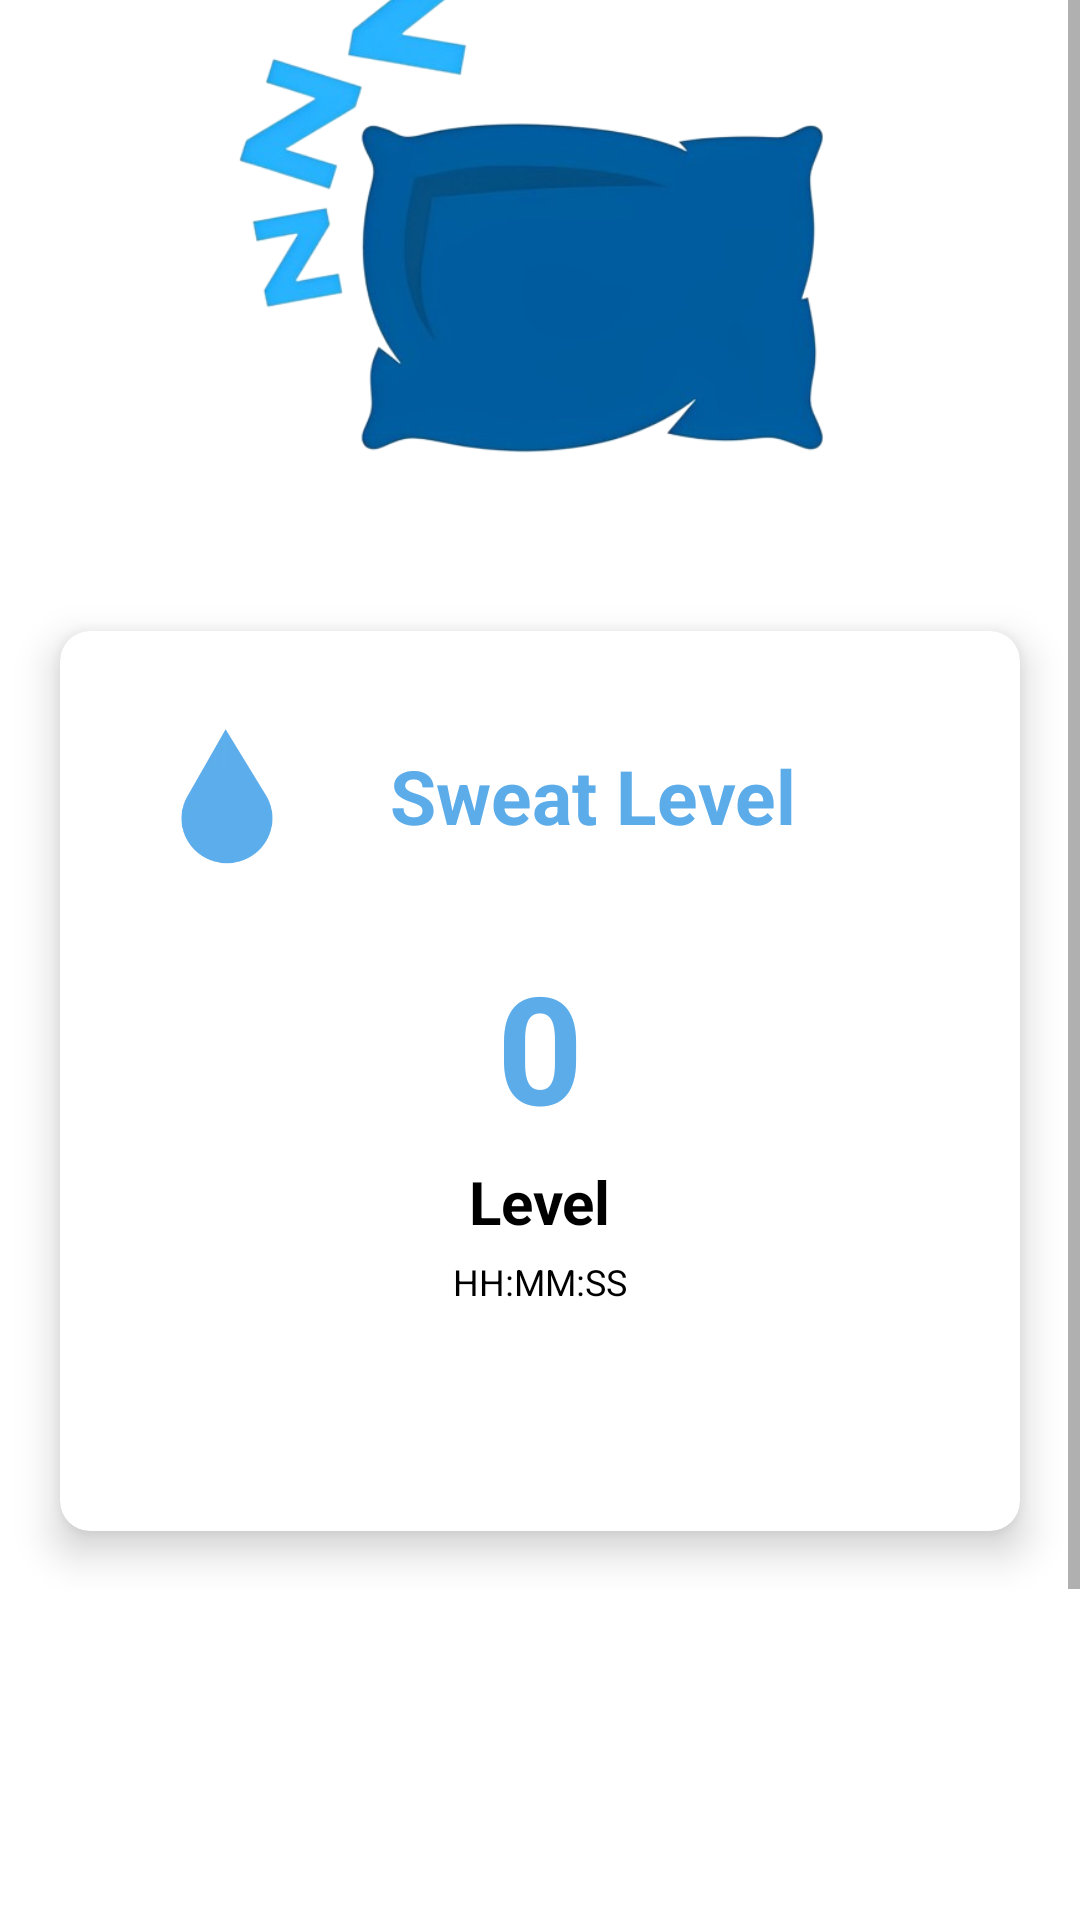

Write the Android layout XML for this screen, with the resource values it uses.
<!-- AndroidManifest.xml: application theme Theme.SleepWell -->
<!-- res/layout/activity_sweat_dashboard.xml -->
<?xml version="1.0" encoding="utf-8"?>
<androidx.constraintlayout.widget.ConstraintLayout xmlns:android="http://schemas.android.com/apk/res/android"
    xmlns:app="http://schemas.android.com/apk/res-auto"
    xmlns:tools="http://schemas.android.com/tools"
    android:id="@+id/main"
    android:layout_width="match_parent"
    android:layout_height="match_parent"
    tools:context=".SweatDashboard"
    android:background="@color/white">

    <ScrollView
        android:layout_width="match_parent"
        android:layout_height="wrap_content"
        app:layout_constraintTop_toTopOf="parent"
        app:layout_constraintBottom_toBottomOf="parent"
        app:layout_constraintStart_toStartOf="parent"
        app:layout_constraintEnd_toEndOf="parent"
        android:layout_marginBottom="140dp">

        <LinearLayout
            android:layout_width="match_parent"
            android:layout_height="wrap_content"
            android:orientation="vertical">

            <ImageView
                android:layout_width="match_parent"
                android:layout_height="200dp"
                android:layout_gravity="center"
                android:src="@drawable/pillow_sleep_icon"
                android:layout_marginBottom="20dp"/>

            <androidx.cardview.widget.CardView
                android:layout_width="match_parent"
                android:layout_height="300dp"
                app:cardElevation="8dp"
                android:layout_margin="20dp"
                app:cardCornerRadius="10dp"
                android:background="#f8f8f8">

                <LinearLayout
                    android:layout_width="match_parent"
                    android:layout_height="match_parent"
                    android:layout_margin="10dp"
                    android:orientation="vertical">

                    <LinearLayout
                        android:layout_width="match_parent"
                        android:layout_height="wrap_content"
                        android:orientation="horizontal"
                        android:layout_margin="20dp">

                        <ImageView
                            android:layout_width="50dp"
                            android:layout_height="50dp"
                            android:background="@drawable/sweat_icon"
                            android:layout_gravity="center"/>

                        <TextView
                            android:layout_width="wrap_content"
                            android:layout_height="wrap_content"
                            android:text="Sweat Level"
                            android:layout_marginStart="30dp"
                            android:textColor="#5CACEA"
                            android:textStyle="bold"
                            android:textSize="25sp"
                            android:layout_gravity="center"/>

                    </LinearLayout>

                    <LinearLayout
                        android:layout_width="match_parent"
                        android:layout_height="wrap_content"
                        android:orientation="horizontal"
                        android:layout_marginTop="5dp"
                        android:gravity="center">

                        <TextView
                            android:id="@+id/sweat_value"
                            android:layout_width="wrap_content"
                            android:layout_height="wrap_content"
                            android:text="0"
                            android:textColor="#5CACEA"
                            android:textStyle="bold"
                            android:textSize="50sp"
                            android:gravity="center"/>

                    </LinearLayout>

                    <LinearLayout
                        android:layout_width="match_parent"
                        android:layout_height="wrap_content"
                        android:orientation="horizontal"
                        android:layout_marginTop="5dp"
                        android:gravity="center">

                        <TextView
                            android:layout_width="wrap_content"
                            android:layout_height="wrap_content"
                            android:text="Level"
                            android:textStyle="bold"
                            android:textSize="20sp"
                            android:textColor="@color/black"/>

                    </LinearLayout>

                    <LinearLayout
                        android:layout_width="match_parent"
                        android:layout_height="wrap_content"
                        android:orientation="horizontal"
                        android:layout_marginTop="5dp"
                        android:gravity="center">

                        <TextView
                            android:id="@+id/sweat_timestamp"
                            android:layout_width="wrap_content"
                            android:layout_height="wrap_content"
                            android:gravity="center"
                            android:text="HH:MM:SS"
                            android:textColor="@color/black"
                            android:textSize="12sp"/>

                    </LinearLayout>

                </LinearLayout>
            </androidx.cardview.widget.CardView>

        </LinearLayout>
    </ScrollView>

    <ProgressBar
        android:id="@+id/progressBar"
        android:layout_width="wrap_content"
        android:layout_height="wrap_content"
        app:layout_constraintTop_toTopOf="parent"
        app:layout_constraintBottom_toBottomOf="parent"
        app:layout_constraintStart_toStartOf="parent"
        app:layout_constraintEnd_toEndOf="parent"
        android:indeterminateTint="#00A4D0"
        android:visibility="gone"/>

</androidx.constraintlayout.widget.ConstraintLayout>
<!-- resources referenced by this layout -->
<resources>
  <!-- drawable pillow_sleep_icon: png bitmap (drawable, 100126 bytes) -->
  <!-- drawable sweat_icon: png bitmap (drawable, 15531 bytes) -->
  <style name="Theme.SleepWell" parent="Base.Theme.SleepWell" />
  <style name="Base.Theme.SleepWell" parent="Theme.MaterialComponents.Light.NoActionBar">
          
          <item name="colorPrimary">#00A5D1</item>
      </style>
  <!-- not gathered from this repository: default colours our renderer supplied (Android Studio template values) -->
  <color name="black">#FF000000</color>
  <color name="white">#FFFFFFFF</color>
</resources>
